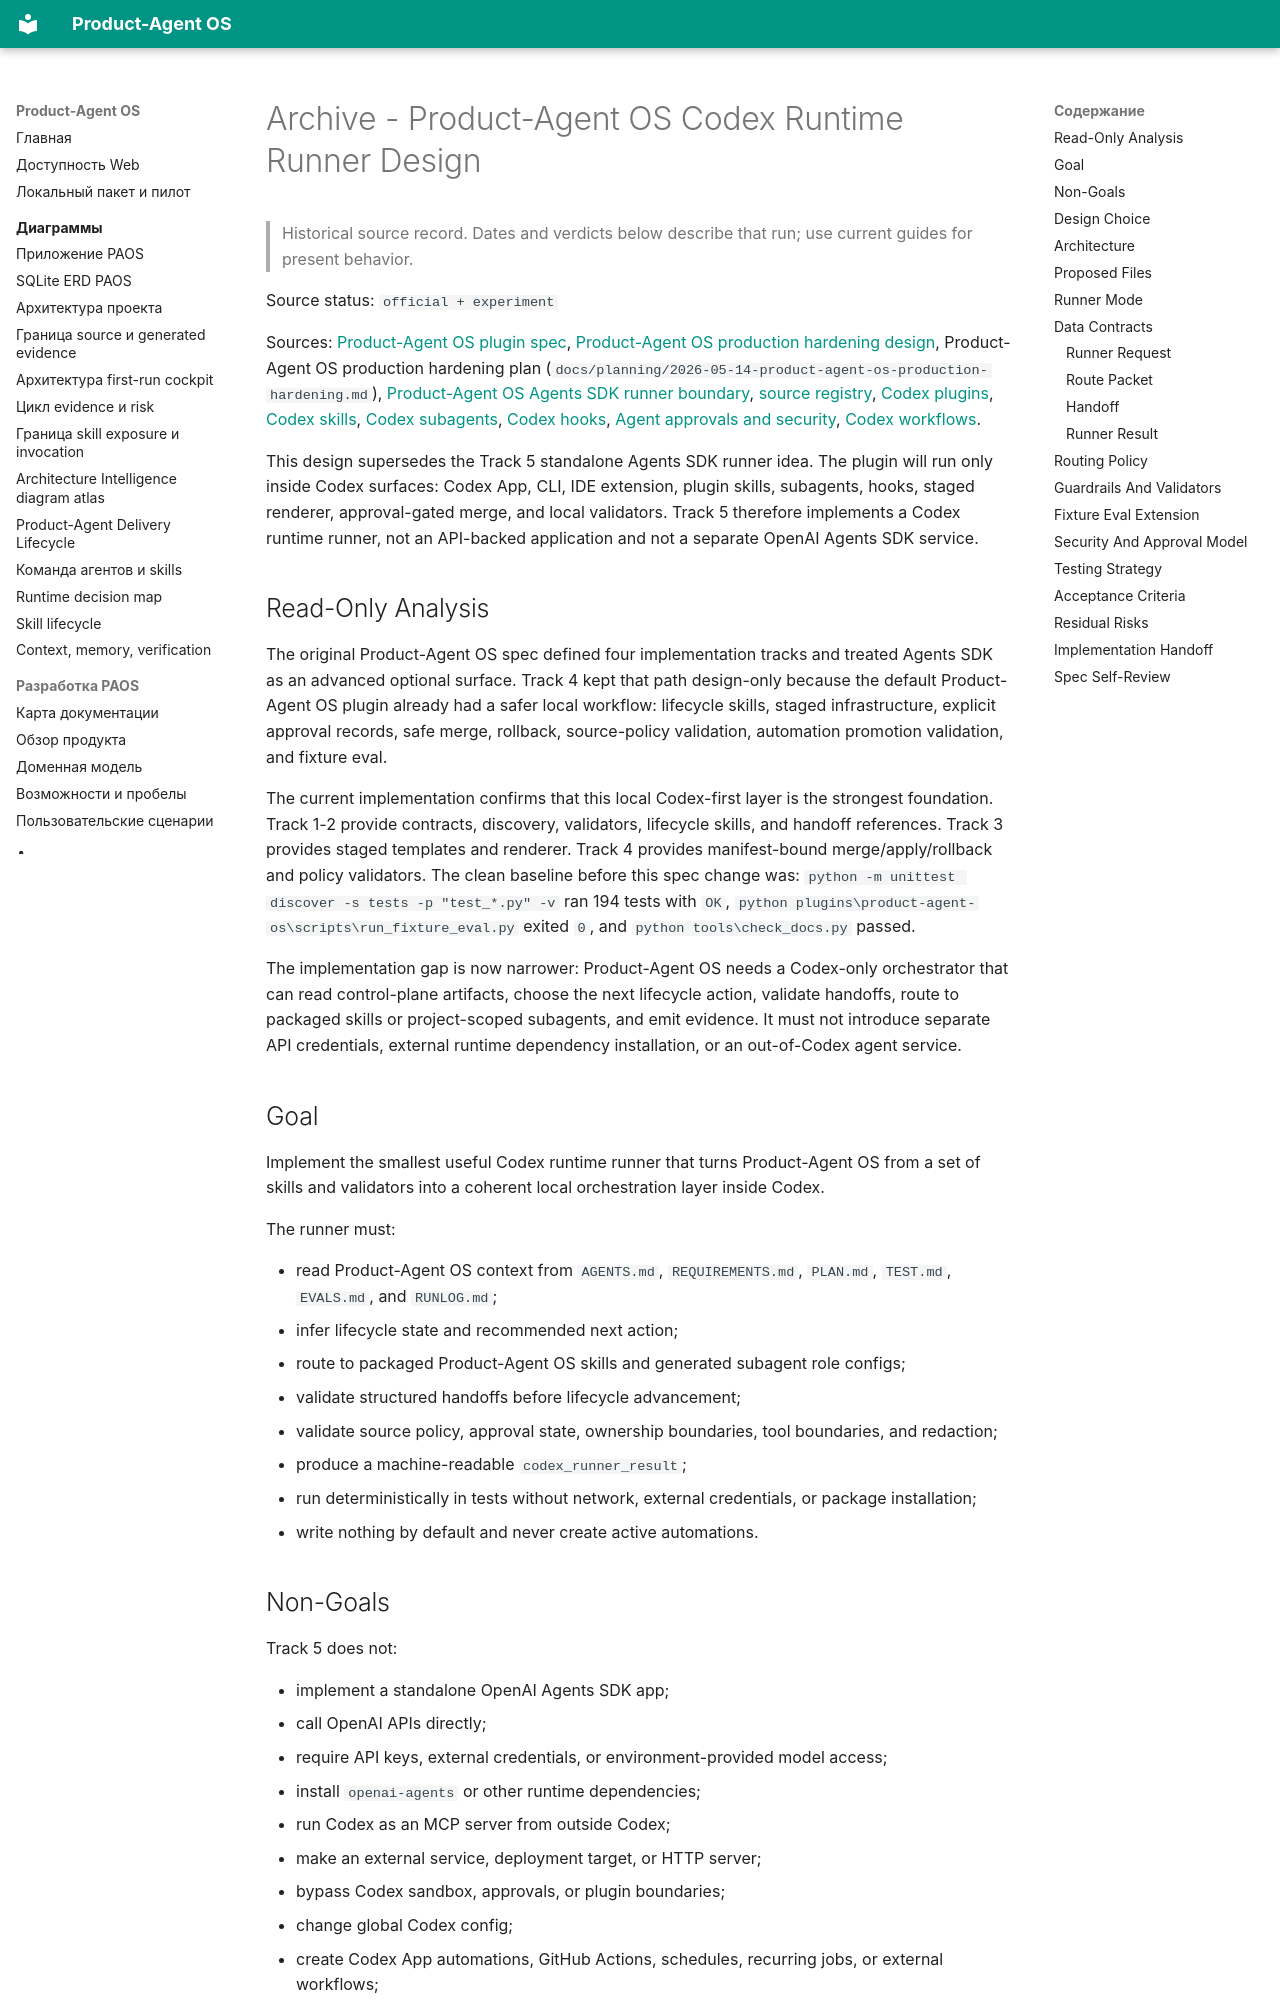

repository: alexroadcaster/product-agent-os · page: superpowers/specs/2026-05-15-product-agent-os-codex-runtime-runner-design.en.html · generator: mkdocs

---
title: "Archive - Product-Agent OS Codex Runtime Runner Design"
---

# Archive - Product-Agent OS Codex Runtime Runner Design {#product-agent-os-codex-runtime-runner-design}

> Historical source record. Dates and verdicts below describe that run; use current guides for present behavior.

Source status: `official + experiment`

Sources: [Product-Agent OS plugin spec](../../product-agent/product-agent-os-plugin-spec.md), [Product-Agent OS production hardening design](2026-05-14-product-agent-os-production-hardening-design.md), Product-Agent OS production hardening plan (`docs/planning/2026-05-14-product-agent-os-production-hardening.md`), [Product-Agent OS Agents SDK runner boundary](2026-05-14-product-agent-os-agents-sdk-runner-design.md), [source registry](../../sources/registry.md), [Codex plugins](https://developers.openai.com/codex/plugins), [Codex skills](https://developers.openai.com/codex/skills), [Codex subagents](https://developers.openai.com/codex/subagents), [Codex hooks](https://developers.openai.com/codex/hooks), [Agent approvals and security](https://developers.openai.com/codex/agent-approvals-security), [Codex workflows](https://developers.openai.com/codex/workflows).

This design supersedes the Track 5 standalone Agents SDK runner idea. The plugin will run only inside Codex surfaces: Codex App, CLI, IDE extension, plugin skills, subagents, hooks, staged renderer, approval-gated merge, and local validators. Track 5 therefore implements a Codex runtime runner, not an API-backed application and not a separate OpenAI Agents SDK service.

## Read-Only Analysis

The original Product-Agent OS spec defined four implementation tracks and treated Agents SDK as an advanced optional surface. Track 4 kept that path design-only because the default Product-Agent OS plugin already had a safer local workflow: lifecycle skills, staged infrastructure, explicit approval records, safe merge, rollback, source-policy validation, automation promotion validation, and fixture eval.

The current implementation confirms that this local Codex-first layer is the strongest foundation. Track 1-2 provide contracts, discovery, validators, lifecycle skills, and handoff references. Track 3 provides staged templates and renderer. Track 4 provides manifest-bound merge/apply/rollback and policy validators. The clean baseline before this spec change was: `python -m unittest discover -s tests -p "test_*.py" -v` ran 194 tests with `OK`, `python plugins\product-agent-os\scripts\run_fixture_eval.py` exited `0`, and `python tools\check_docs.py` passed.

The implementation gap is now narrower: Product-Agent OS needs a Codex-only orchestrator that can read control-plane artifacts, choose the next lifecycle action, validate handoffs, route to packaged skills or project-scoped subagents, and emit evidence. It must not introduce separate API credentials, external runtime dependency installation, or an out-of-Codex agent service.
